9-way image classification set "dataset_scientific_split" from GitHub (singuyen0312e9/MangoLeaf); label vocabulary: anthracnose, bacterial canker, bacterial spot, cutting weevil, die back, gall midge, healthy, powdery mildew, sooty mould.

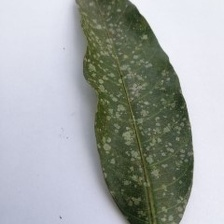
Label: powdery mildew

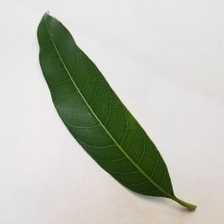
Label: healthy

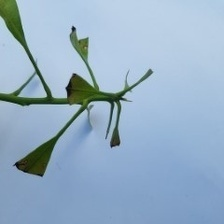
Label: cutting weevil

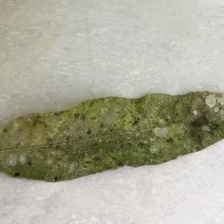
Label: sooty mould

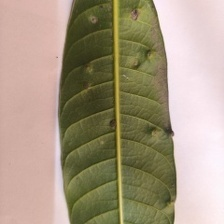
Label: gall midge

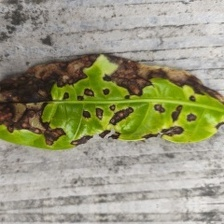
Label: bacterial spot
